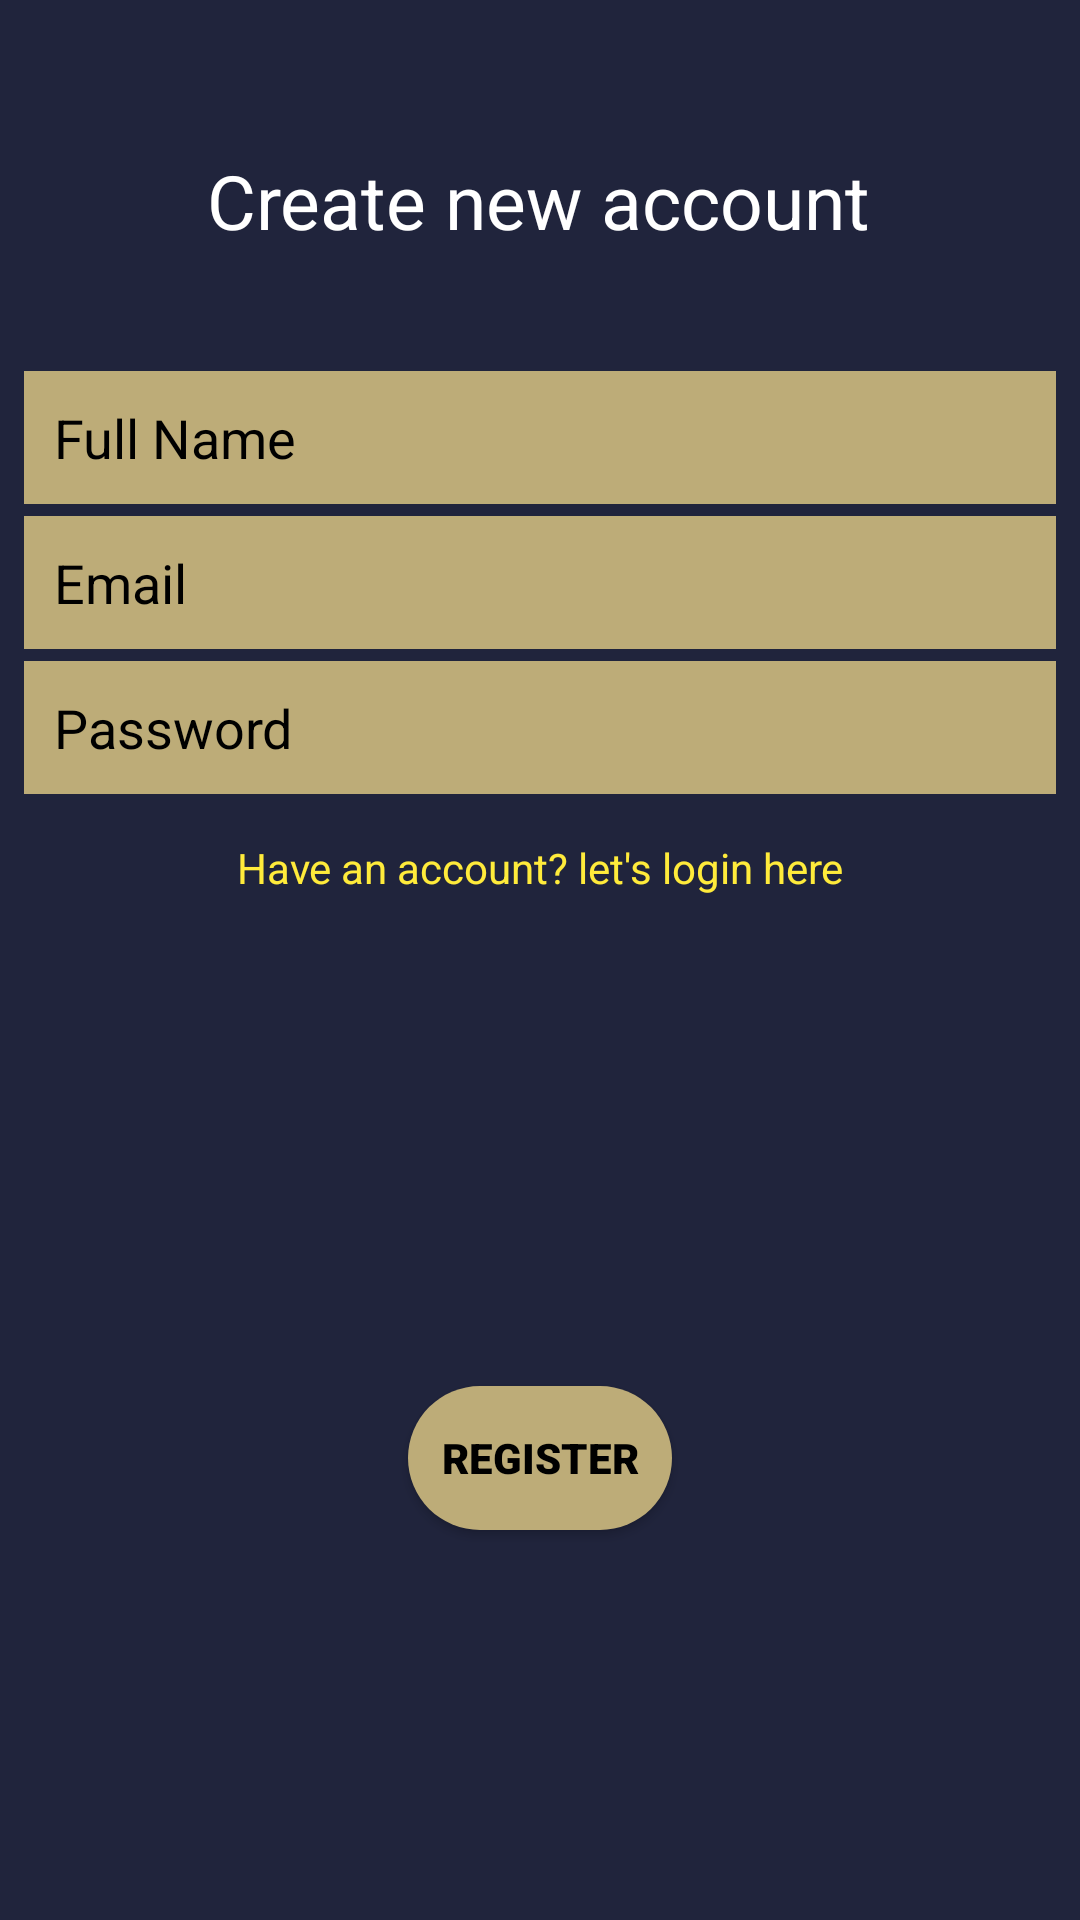

Here is an Android app screen rendered from its layout file. Give the layout XML and the strings, colors and styles it references.
<!-- AndroidManifest.xml: application theme Theme.StudentHub -->
<!-- res/layout/activity_sign_in_page.xml -->
<?xml version="1.0" encoding="utf-8"?>
<androidx.constraintlayout.widget.ConstraintLayout xmlns:android="http://schemas.android.com/apk/res/android"
    xmlns:app="http://schemas.android.com/apk/res-auto"
    xmlns:tools="http://schemas.android.com/tools"
    android:layout_width="match_parent"
    android:layout_height="match_parent"
    tools:context=".SignInPage"
    android:background="#20243C"
    >

    <TextView
        android:id="@+id/textView3"
        android:layout_width="wrap_content"
        android:layout_height="wrap_content"
        android:layout_marginTop="50dp"
        android:text="Create new account"
        android:textColor="@color/white"
        android:textSize="25sp"
        app:layout_constraintEnd_toEndOf="parent"
        app:layout_constraintHorizontal_bias="0.497"
        app:layout_constraintStart_toStartOf="parent"
        app:layout_constraintTop_toTopOf="parent" />


    <EditText
        android:id="@+id/ETName"
        android:layout_width="0dp"
        android:layout_height="wrap_content"
        android:layout_marginStart="8dp"
        android:layout_marginTop="40dp"
        android:layout_marginEnd="8dp"
        android:background="#BDAC78"
        android:ems="10"
        android:hint="Full Name"
        android:inputType="textPersonName"
        android:padding="10dp"

        android:textColor="@color/black"
        android:textColorHint="@color/black"
        app:layout_constraintEnd_toEndOf="parent"
        app:layout_constraintHorizontal_bias="0.0"
        app:layout_constraintStart_toStartOf="parent"
        app:layout_constraintTop_toBottomOf="@+id/textView3"
        tools:ignore="TouchTargetSizeCheck" />


    <EditText
        android:id="@+id/ETEmail"
        android:layout_width="0dp"
        android:layout_height="wrap_content"
        android:layout_marginStart="8dp"
        android:layout_marginTop="4dp"
        android:layout_marginEnd="8dp"
        android:background="#BDAC78"
        android:ems="10"
        android:hint="Email"
        android:inputType="textPersonName"
        android:padding="10dp"
        android:textColor="@color/black"
        android:textColorHint="@color/black"
        app:layout_constraintEnd_toEndOf="parent"
        app:layout_constraintHorizontal_bias="0.0"
        app:layout_constraintStart_toStartOf="parent"
        app:layout_constraintTop_toBottomOf="@+id/ETName"
        tools:ignore="TouchTargetSizeCheck" />

    <EditText
        android:id="@+id/ETPassword"
        android:layout_width="0dp"
        android:layout_height="wrap_content"
        android:layout_marginStart="8dp"
        android:layout_marginTop="4dp"
        android:layout_marginEnd="8dp"
        android:background="#BDAC78"
        android:ems="10"
        android:hint="Password"
        android:inputType="textPassword"
        android:padding="10dp"
        android:textColor="@color/black"
        android:textColorHint="@color/black"
        app:layout_constraintEnd_toEndOf="parent"
        app:layout_constraintHorizontal_bias="0.0"
        app:layout_constraintStart_toStartOf="parent"
        app:layout_constraintTop_toBottomOf="@+id/ETEmail"
        tools:ignore="TouchTargetSizeCheck" />

    <Button
        android:id="@+id/ServerAdd"
        android:layout_width="wrap_content"
        android:layout_height="wrap_content"
        android:layout_marginBottom="130dp"
        android:background="@drawable/rounded_corner"
        android:fontFamily="sans-serif-black"
        android:text="Register"
        android:textColor="@color/black"
        app:backgroundTint="@null"
        app:layout_constraintBottom_toBottomOf="parent"
        app:layout_constraintEnd_toEndOf="parent"
        app:layout_constraintStart_toStartOf="parent" />

    <ProgressBar
        android:id="@+id/pbStdAddPage"
        style="?android:attr/progressBarStyle"
        android:layout_width="wrap_content"
        android:layout_height="wrap_content"
        android:layout_marginBottom="60dp"
        android:visibility="invisible"
        android:outlineAmbientShadowColor="@color/white"
        app:layout_constraintBottom_toBottomOf="parent"
        app:layout_constraintEnd_toEndOf="parent"
        app:layout_constraintHorizontal_bias="0.498"
        app:layout_constraintStart_toStartOf="parent" />

    <TextView
        android:id="@+id/tolog"
        android:layout_width="wrap_content"
        android:layout_height="wrap_content"
        android:layout_marginTop="15dp"
        android:onClick="tologin"
        android:text="Have an account? let's login here"
        android:textColor="#FFEB3B"
        app:layout_constraintEnd_toEndOf="parent"
        app:layout_constraintStart_toStartOf="parent"
        app:layout_constraintTop_toBottomOf="@+id/ETPassword"

        tools:ignore="TouchTargetSizeCheck" />

</androidx.constraintlayout.widget.ConstraintLayout>
<!-- resources referenced by this layout -->
<resources>
  <!-- drawable rounded_corner (drawable) -->
  <?xml version="1.0" encoding="utf-8"?>
  <shape xmlns:android="http://schemas.android.com/apk/res/android">
  
      <corners android:radius="40dp" />
  
      <padding
          android:bottom="10dp"
          android:left="10dp"
          android:right="10dp"
          android:top="10dp" />
  
      <solid android:color="#BDAC78" />
  
  </shape>
  <style name="Theme.StudentHub" parent="Theme.MaterialComponents.DayNight.DarkActionBar">
          
          <item name="colorPrimary">@color/purple_500</item>
          <item name="colorPrimaryVariant">@color/purple_700</item>
          <item name="colorOnPrimary">@color/white</item>
          
          <item name="colorSecondary">@color/teal_200</item>
          <item name="colorSecondaryVariant">@color/teal_700</item>
          <item name="colorOnSecondary">@color/black</item>
          
          <item name="android:statusBarColor" tools:targetApi="l">@color/black</item>
          
      </style>
  <!-- not gathered from this repository: default colours our renderer supplied (Android Studio template values) -->
  <color name="purple_500">#FF6200EE</color>
  <color name="purple_700">#FF3700B3</color>
  <color name="teal_200">#FF03DAC5</color>
  <color name="teal_700">#FF018786</color>
  <color name="black">#FF000000</color>
  <color name="white">#FFFFFFFF</color>
</resources>
